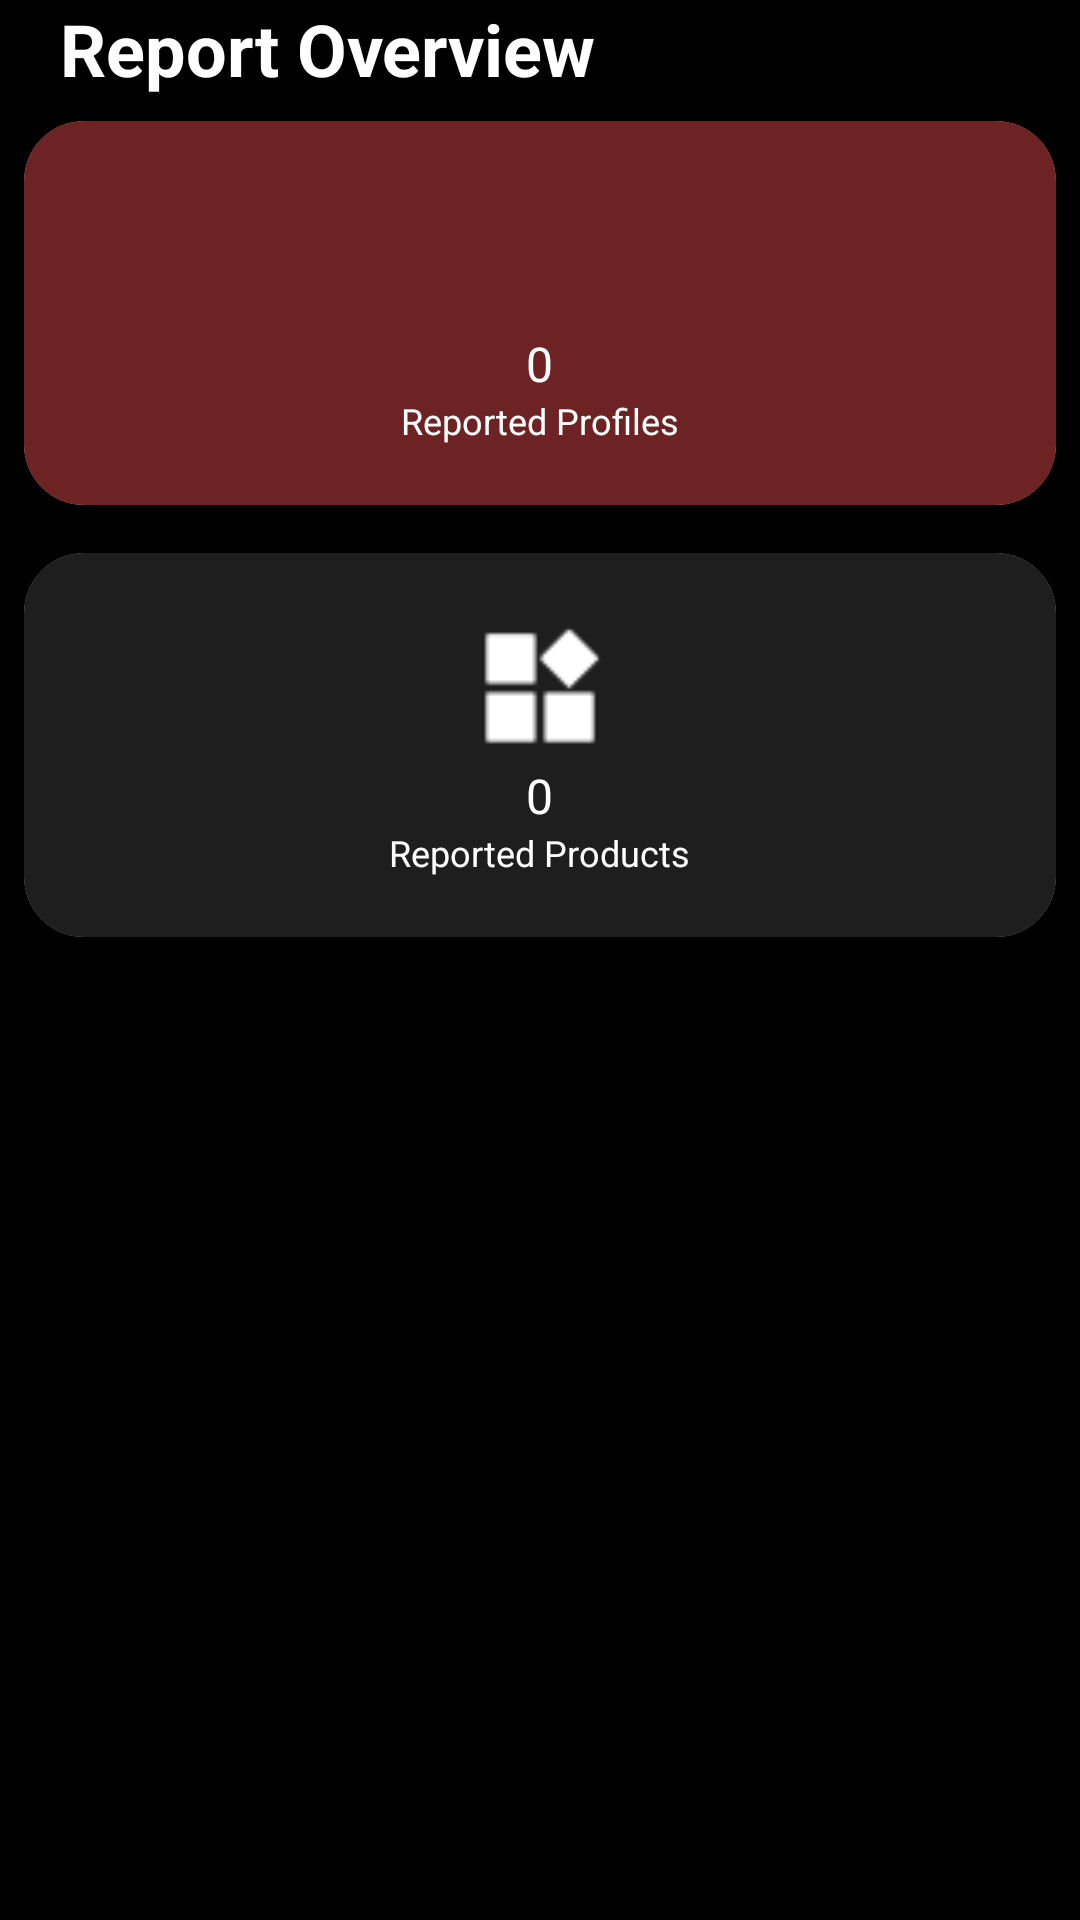

Reconstruct the res/layout file that produces this screen, plus the resources it refers to.
<!-- AndroidManifest.xml: application theme Theme.Artisan -->
<!-- res/layout/report_summary.xml -->
<?xml version="1.0" encoding="utf-8"?>
<LinearLayout
    xmlns:android="http://schemas.android.com/apk/res/android"
    xmlns:card_view="http://schemas.android.com/apk/res-auto"
    android:layout_width="match_parent"
    android:layout_height="wrap_content"
    android:layout_margin="20dp"
    android:orientation="vertical">
    <TextView
        android:layout_width="wrap_content"
        android:layout_height="wrap_content"
        android:text="Report Overview"
        android:layout_marginLeft="20dp"
        android:layout_marginRight="20dp"
        android:textSize="24sp"
        android:textStyle="bold"
        android:textColor="@color/white" />

    <TableRow
        android:layout_width="match_parent"
        android:layout_height="wrap_content">

        <androidx.cardview.widget.CardView
            android:layout_width="match_parent"
            android:layout_height="wrap_content"
            android:layout_margin="8dp"
            card_view:cardCornerRadius="20dp"
            android:layout_weight="1"
            card_view:cardElevation="4dp">

            <LinearLayout
                android:layout_width="match_parent"
                android:layout_height="wrap_content"
                android:background="@color/darkred"
                android:orientation="vertical"
                android:gravity="center"
                android:padding="20dp">

                <ImageView
                    android:id="@+id/imageView25"
                    android:layout_width="50dp"
                    android:layout_height="50dp"
                    card_view:srcCompat="@drawable/man" />

                <TextView
                    android:id="@+id/reportedProfiles"
                    android:layout_width="wrap_content"
                    android:layout_height="wrap_content"
                    android:text="0"
                    android:textColor="@color/white"
                    android:textSize="16sp" />

                <TextView
                    android:layout_width="wrap_content"
                    android:layout_height="wrap_content"
                    android:text="Reported Profiles"
                    android:textColor="@color/white"
                    android:textSize="12sp" />

            </LinearLayout>
        </androidx.cardview.widget.CardView>
    </TableRow>

    <TableRow
        android:layout_width="match_parent"
        android:layout_height="wrap_content">

        <androidx.cardview.widget.CardView
            android:layout_width="match_parent"
            android:layout_height="wrap_content"
            android:layout_margin="8dp"
            android:layout_weight="1"
            card_view:cardCornerRadius="20dp"
            card_view:cardElevation="4dp">

            <LinearLayout
                android:layout_width="match_parent"
                android:layout_height="wrap_content"
                android:background="@color/grey"
                android:orientation="vertical"
                android:gravity="center"
                android:padding="20dp">

                <ImageView
                    android:layout_width="50dp"
                    android:layout_height="50dp"
                    card_view:srcCompat="@drawable/product" />

                <TextView
                    android:id="@+id/reportedProducts"
                    android:layout_width="wrap_content"
                    android:layout_height="wrap_content"
                    android:textColor="@color/white"
                    android:text="0"
                    android:textSize="16sp" />

                <TextView
                    android:layout_width="wrap_content"
                    android:layout_height="wrap_content"
                    android:text="Reported Products"
                    android:textColor="@color/white"
                    android:textSize="12sp" />

            </LinearLayout>
        </androidx.cardview.widget.CardView>

        <androidx.cardview.widget.CardView
            android:layout_width="match_parent"
            android:layout_height="wrap_content"
            android:layout_margin="8dp"
            card_view:cardCornerRadius="20dp"
            android:layout_weight="1"
            android:visibility="gone"
            card_view:cardElevation="4dp">

            <LinearLayout
                android:layout_width="match_parent"
                android:layout_height="wrap_content"
                android:orientation="vertical"
                android:background="@color/grey"
                android:gravity="center"

                android:padding="20dp">

                <ImageView
                    android:layout_width="50dp"
                    android:layout_height="50dp"
                    card_view:srcCompat="@drawable/ordered" />

                <TextView
                    android:id="@+id/reportedOrders"
                    android:layout_width="wrap_content"
                    android:layout_height="wrap_content"
                    android:text="0"
                    android:textColor="@color/white"
                    android:textSize="16sp" />

                <TextView
                    android:layout_width="wrap_content"
                    android:layout_height="wrap_content"
                    android:text="Reported Orders"
                    android:textColor="@color/white"
                    android:textSize="12sp" />

            </LinearLayout>
        </androidx.cardview.widget.CardView>

    </TableRow>
</LinearLayout>
<!-- resources referenced by this layout -->
<resources>
  <color name="darkred">#6D2323</color>
  <color name="grey">#1E1E1E</color>
  <color name="white">#FFFFFFFF</color>
  <!-- drawable ordered: png bitmap (drawable, 574 bytes) -->
  <!-- drawable product: png bitmap (drawable, 382 bytes) -->
  <style name="Theme.Artisan" parent="Base.Theme.Artisan" />
  <style name="Base.Theme.Artisan" parent="Theme.Material3.DayNight.NoActionBar">
          
          
          <item name="android:windowBackground">@color/black</item>
          <item name="android:windowDisablePreview">true</item>
      </style>
  <color name="black">#FF000000</color>
</resources>
